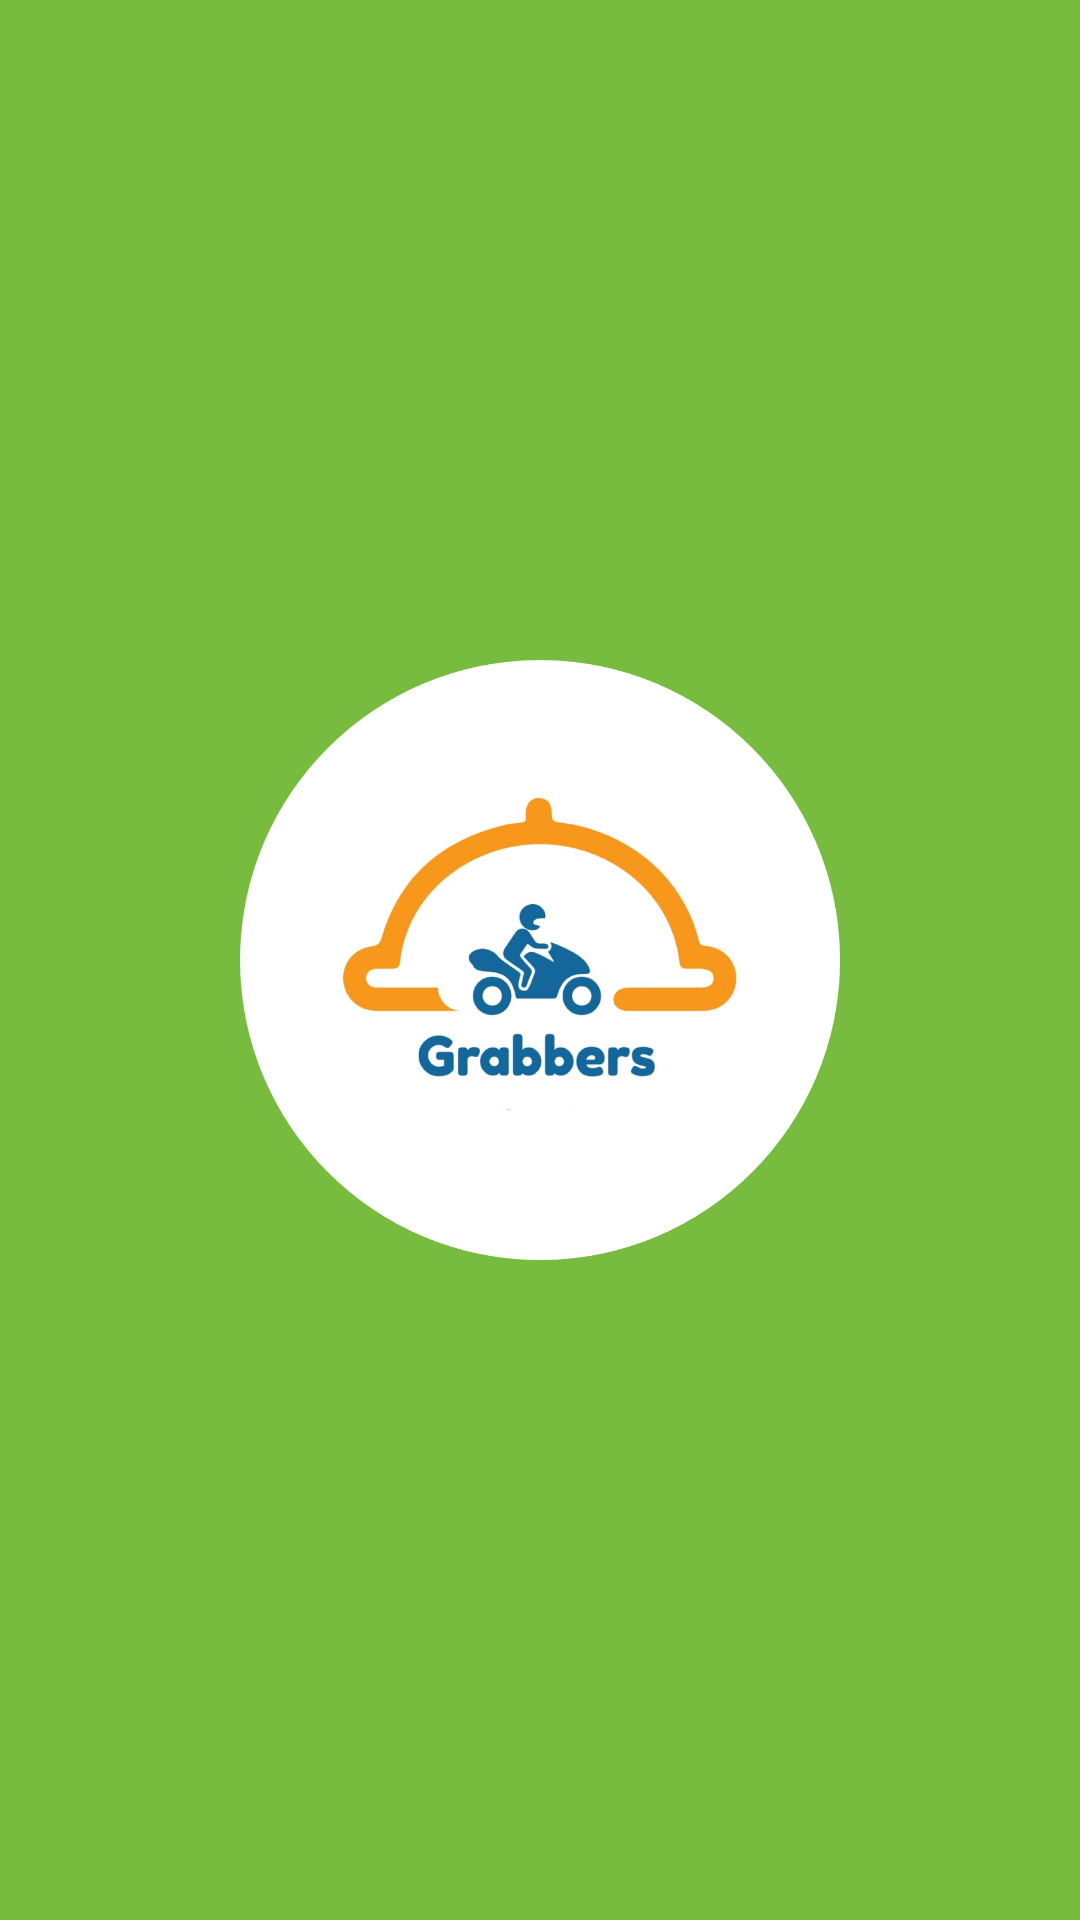

This screen was rendered from an Android layout file. Write that file and the resources it references.
<!-- AndroidManifest.xml: application theme Theme.ManagementApp -->
<!-- res/layout/activity_splash_screen.xml -->
<?xml version="1.0" encoding="utf-8"?>
<androidx.constraintlayout.widget.ConstraintLayout xmlns:android="http://schemas.android.com/apk/res/android"
    xmlns:app="http://schemas.android.com/apk/res-auto"
    xmlns:tools="http://schemas.android.com/tools"
    android:layout_width="match_parent"
    android:layout_height="match_parent"
    android:background="@drawable/app_bg"

    tools:context=".ui.SplashScreen">

    <ImageView
        android:id="@+id/app_logo"
        android:layout_width="200dp"
        android:layout_height="200dp"


        android:src="@drawable/app_logo"
        app:layout_constraintBottom_toBottomOf="parent"
        app:layout_constraintEnd_toEndOf="parent"
        app:layout_constraintStart_toStartOf="parent"
        app:layout_constraintTop_toTopOf="parent" />

</androidx.constraintlayout.widget.ConstraintLayout>
<!-- resources referenced by this layout -->
<resources>
  <!-- drawable app_bg (drawable) -->
  <shape xmlns:android="http://schemas.android.com/apk/res/android"
      android:shape="rectangle">
      <gradient android:startColor="@color/app_primary_colour"
          android:endColor="@color/app_primary_colour"
          android:type="linear"
          android:angle="90"/>
  
  </shape>
  <!-- drawable app_logo: jpg bitmap (drawable, 29359 bytes) -->
  <style name="Theme.ManagementApp" parent="Theme.MaterialComponents.DayNight.NoActionBar">
          
          <item name="colorPrimary">@color/purple_500</item>
          <item name="colorPrimaryVariant">@color/purple_700</item>
          <item name="colorOnPrimary">@color/white</item>
          
          <item name="colorSecondary">@color/teal_200</item>
          <item name="colorSecondaryVariant">@color/teal_700</item>
          <item name="colorOnSecondary">@color/black</item>
          
          <item name="android:statusBarColor">?attr/colorPrimaryVariant</item>
          
      </style>
  <color name="app_primary_colour">#77BC3F</color>
  <color name="purple_500">#FF6200EE</color>
  <color name="purple_700">#FF3700B3</color>
  <color name="white">#FFFFFFFF</color>
  <color name="teal_200">#FF03DAC5</color>
  <color name="teal_700">#FF018786</color>
  <color name="black">#FF000000</color>
</resources>
